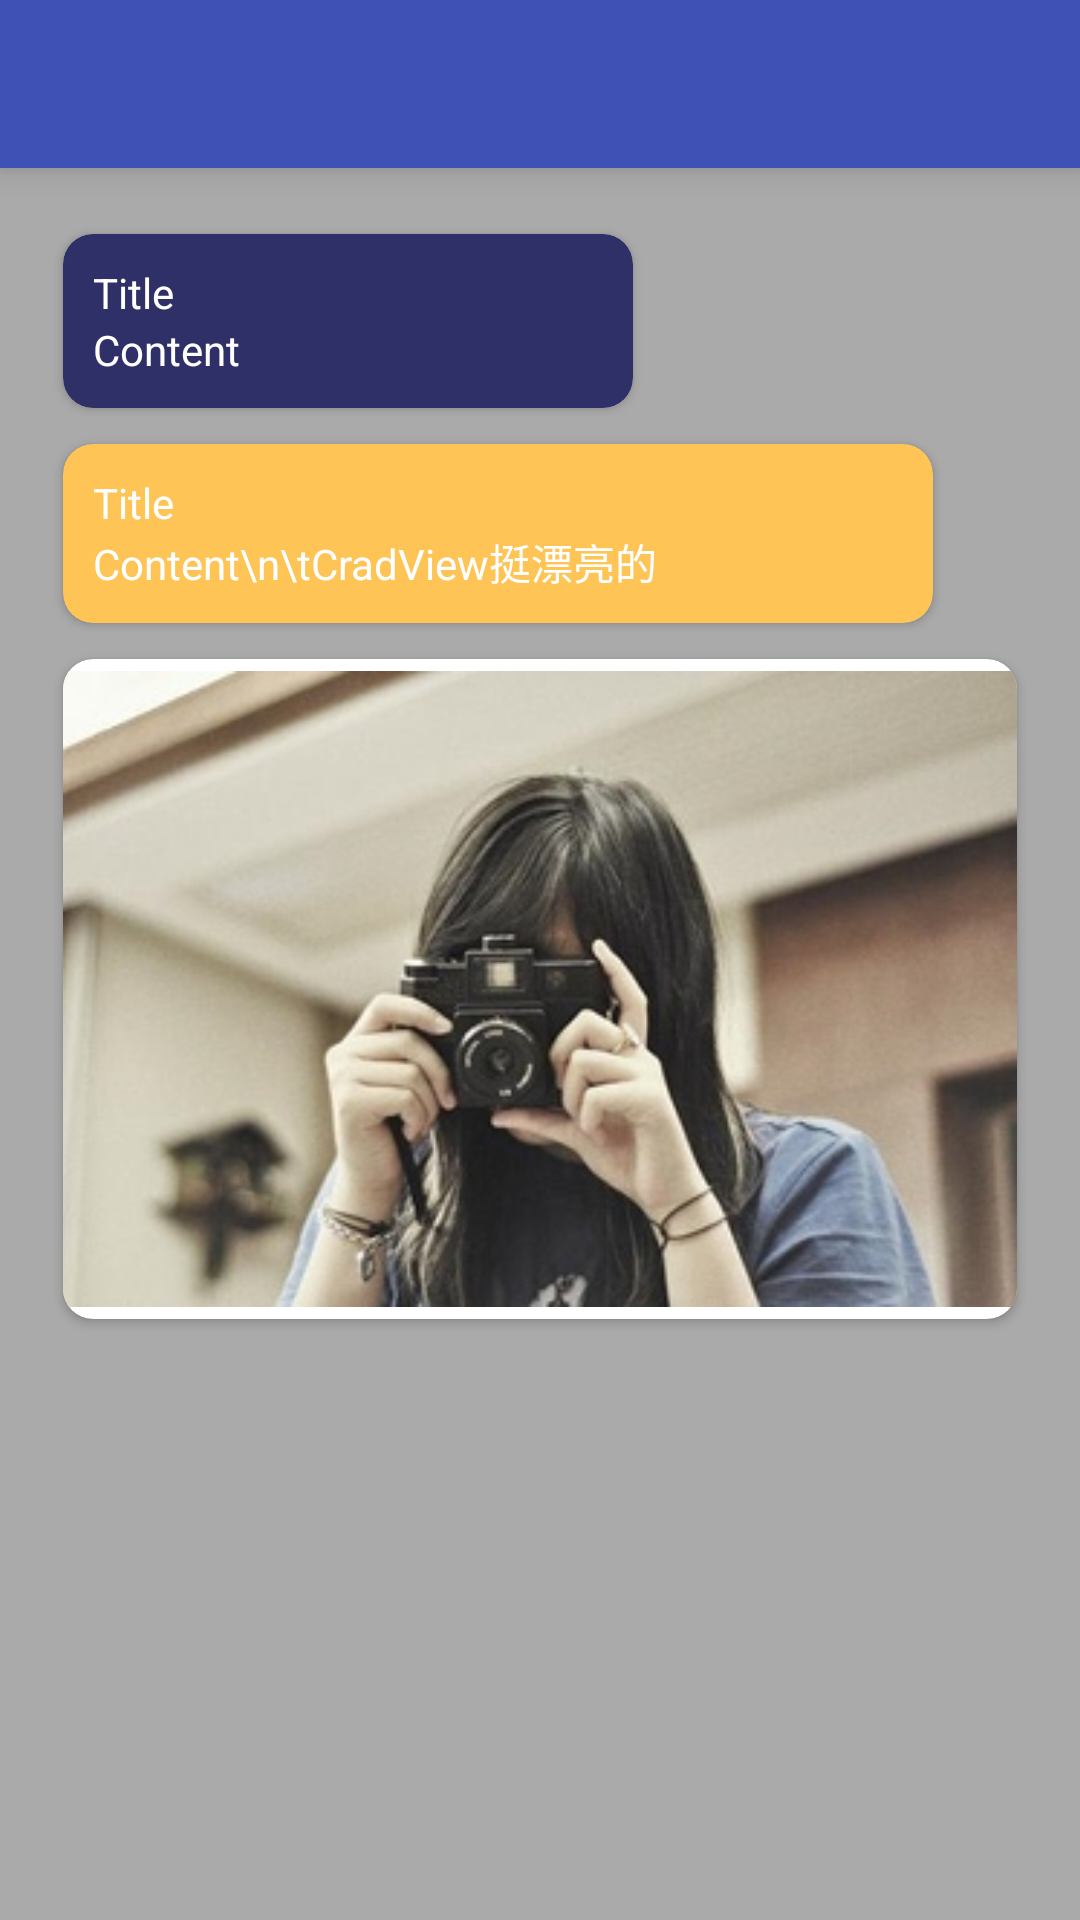

This screen was rendered from an Android layout file. Write that file and the resources it references.
<!-- AndroidManifest.xml: application theme AppTheme -->
<!-- res/layout/card_view_demo_activity.xml -->
<LinearLayout xmlns:android="http://schemas.android.com/apk/res/android"
              xmlns:tools="http://schemas.android.com/tools"
              android:layout_width="match_parent"
              android:layout_height="match_parent"
              android:background="@android:color/darker_gray"
              android:orientation="vertical"

              tools:context="com.ustory.techbox.views.CardViewDemoActivity">

    <include android:id="@+id/include_toolbar" layout="@layout/include_toolbar" />
    <LinearLayout
        android:layout_width="match_parent"
        android:layout_height="wrap_content"
        android:paddingBottom="@dimen/activity_vertical_margin"
        android:paddingLeft="@dimen/activity_horizontal_margin"
        android:paddingRight="@dimen/activity_horizontal_margin"
        android:paddingTop="@dimen/activity_vertical_margin"
        android:orientation="vertical">
    <android.support.v7.widget.CardView
        xmlns:card_view="http://schemas.android.com/apk/res-auto"
        android:layout_width="200dp"
        android:layout_height="wrap_content"
        card_view:cardBackgroundColor="#303069"
        card_view:cardCornerRadius="10dp"
        card_view:cardPreventCornerOverlap="true"
        card_view:cardUseCompatPadding="true"
        card_view:contentPadding="10dp">

        <LinearLayout
            android:layout_width="match_parent"
            android:layout_height="match_parent"
            android:orientation="vertical">

            <TextView
                android:id="@+id/title"
                android:layout_width="match_parent"
                android:layout_height="wrap_content"
                android:text="Title"
                android:textColor="@android:color/white" />

            <TextView
                android:layout_width="match_parent"
                android:layout_height="match_parent"
                android:text="Content"
                android:textColor="@android:color/white" />
        </LinearLayout>
    </android.support.v7.widget.CardView>

    <android.support.v7.widget.CardView
        xmlns:card_view="http://schemas.android.com/apk/res-auto"
        android:layout_width="300dp"
        android:layout_height="wrap_content"
        card_view:cardBackgroundColor="#FFC456"
        card_view:cardCornerRadius="10dp"
        card_view:cardPreventCornerOverlap="true"
        card_view:cardUseCompatPadding="true"
        card_view:contentPadding="10dp">

        <LinearLayout
            android:layout_width="match_parent"
            android:layout_height="match_parent"
            android:orientation="vertical">

            <TextView
                android:layout_width="match_parent"
                android:layout_height="wrap_content"
                android:text="Title"
                android:textColor="@android:color/white" />

            <TextView
                android:layout_width="match_parent"
                android:layout_height="match_parent"
                android:text="Content\n\tCradView挺漂亮的"
                android:textColor="@android:color/white" />
        </LinearLayout>
    </android.support.v7.widget.CardView>

    <android.support.v7.widget.CardView
        xmlns:card_view="http://schemas.android.com/apk/res-auto"
        android:layout_width="wrap_content"
        android:layout_height="wrap_content"
        card_view:cardBackgroundColor="#FFFFFF"
        card_view:cardCornerRadius="10dp"
        card_view:cardPreventCornerOverlap="true"
        card_view:cardUseCompatPadding="true">


        <ImageView
            android:layout_width="wrap_content"
            android:layout_height="wrap_content"
            android:src="@drawable/image" />

    </android.support.v7.widget.CardView>
    </LinearLayout>
</LinearLayout>
<!-- res/layout/include_toolbar.xml (included above) -->
<?xml version="1.0" encoding="utf-8"?>
<android.support.design.widget.AppBarLayout xmlns:android="http://schemas.android.com/apk/res/android"
    xmlns:app="http://schemas.android.com/apk/res-auto"
    android:id="@+id/app_bar_layout"
    android:layout_width="match_parent"
    android:layout_height="wrap_content"
    android:theme="@style/ThemeOverlay.AppCompat.Dark.ActionBar"
    app:elevation="6dp">

    <android.support.v7.widget.Toolbar
        android:id="@+id/global_toolbar"
        android:layout_width="match_parent"
        android:layout_height="wrap_content"
        android:background="?attr/colorPrimary"
        android:theme="@style/ThemeOverlay.AppCompat.Dark.ActionBar"
        app:layout_scrollFlags="scroll|enterAlways"
        app:popupTheme="@style/ThemeOverlay.AppCompat.Light" />


</android.support.design.widget.AppBarLayout>
<!-- resources referenced by this layout -->
<resources>
  <dimen name="activity_horizontal_margin">16dp</dimen>
  <dimen name="activity_vertical_margin">16dp</dimen>
  <!-- drawable image: jpg bitmap (drawable, 55114 bytes) -->
  <style name="AppTheme" parent="Theme.AppCompat.Light.DarkActionBar">
          
          <item name="colorPrimary">@color/colorPrimary</item>
          <item name="colorPrimaryDark">@color/colorPrimaryDark</item>
          <item name="colorAccent">@color/colorAccent</item>
      </style>
  <color name="colorPrimary">#3F51B5</color>
  <color name="colorPrimaryDark">#303F9F</color>
  <color name="colorAccent">#FF4081</color>
</resources>
